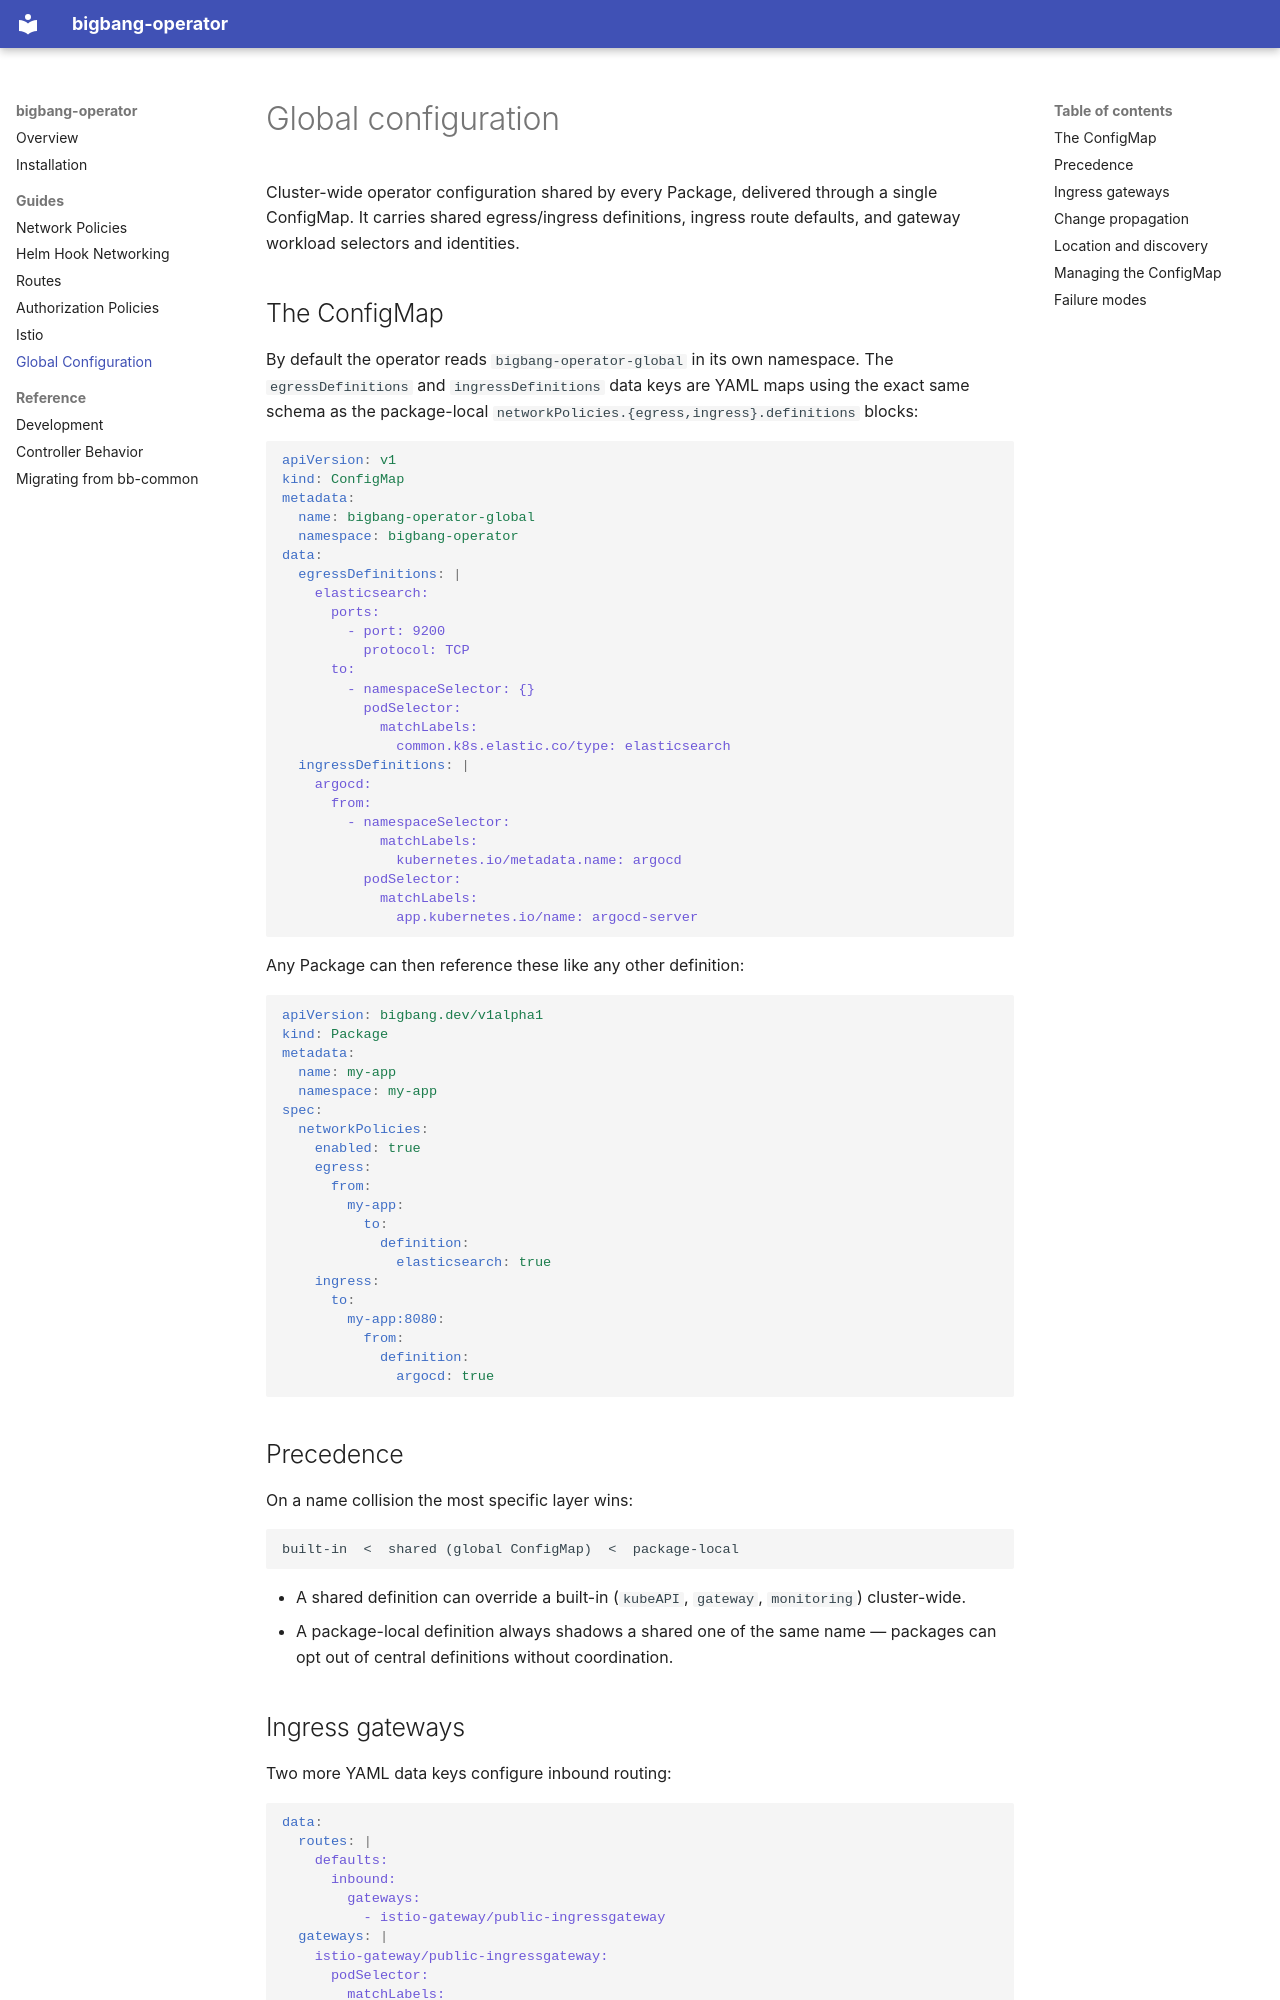

repository: rjferguson21/bigbang-operator · page: global-config/index.html · generator: mkdocs

# Global configuration

Cluster-wide operator configuration shared by every Package, delivered
through a single ConfigMap. It carries shared egress/ingress definitions,
ingress route defaults, and gateway workload selectors and identities.

## The ConfigMap

By default the operator reads `bigbang-operator-global` in its own
namespace. The `egressDefinitions` and `ingressDefinitions` data keys are
YAML maps using the exact
same schema as the package-local
`networkPolicies.{egress,ingress}.definitions` blocks:

```yaml
apiVersion: v1
kind: ConfigMap
metadata:
  name: bigbang-operator-global
  namespace: bigbang-operator
data:
  egressDefinitions: |
    elasticsearch:
      ports:
        - port: 9200
          protocol: TCP
      to:
        - namespaceSelector: {}
          podSelector:
            matchLabels:
              common.k8s.elastic.co/type: elasticsearch
  ingressDefinitions: |
    argocd:
      from:
        - namespaceSelector:
            matchLabels:
              kubernetes.io/metadata.name: argocd
          podSelector:
            matchLabels:
              app.kubernetes.io/name: argocd-server
```

Any Package can then reference these like any other definition:

```yaml
apiVersion: bigbang.dev/v1alpha1
kind: Package
metadata:
  name: my-app
  namespace: my-app
spec:
  networkPolicies:
    enabled: true
    egress:
      from:
        my-app:
          to:
            definition:
              elasticsearch: true
    ingress:
      to:
        my-app:8080:
          from:
            definition:
              argocd: true
```

## Precedence

On a name collision the most specific layer wins:

```
built-in  <  shared (global ConfigMap)  <  package-local
```

- A shared definition can override a built-in (`kubeAPI`, `gateway`,
  `monitoring`) cluster-wide.
- A package-local definition always shadows a shared one of the same name —
  packages can opt out of central definitions without coordination.
